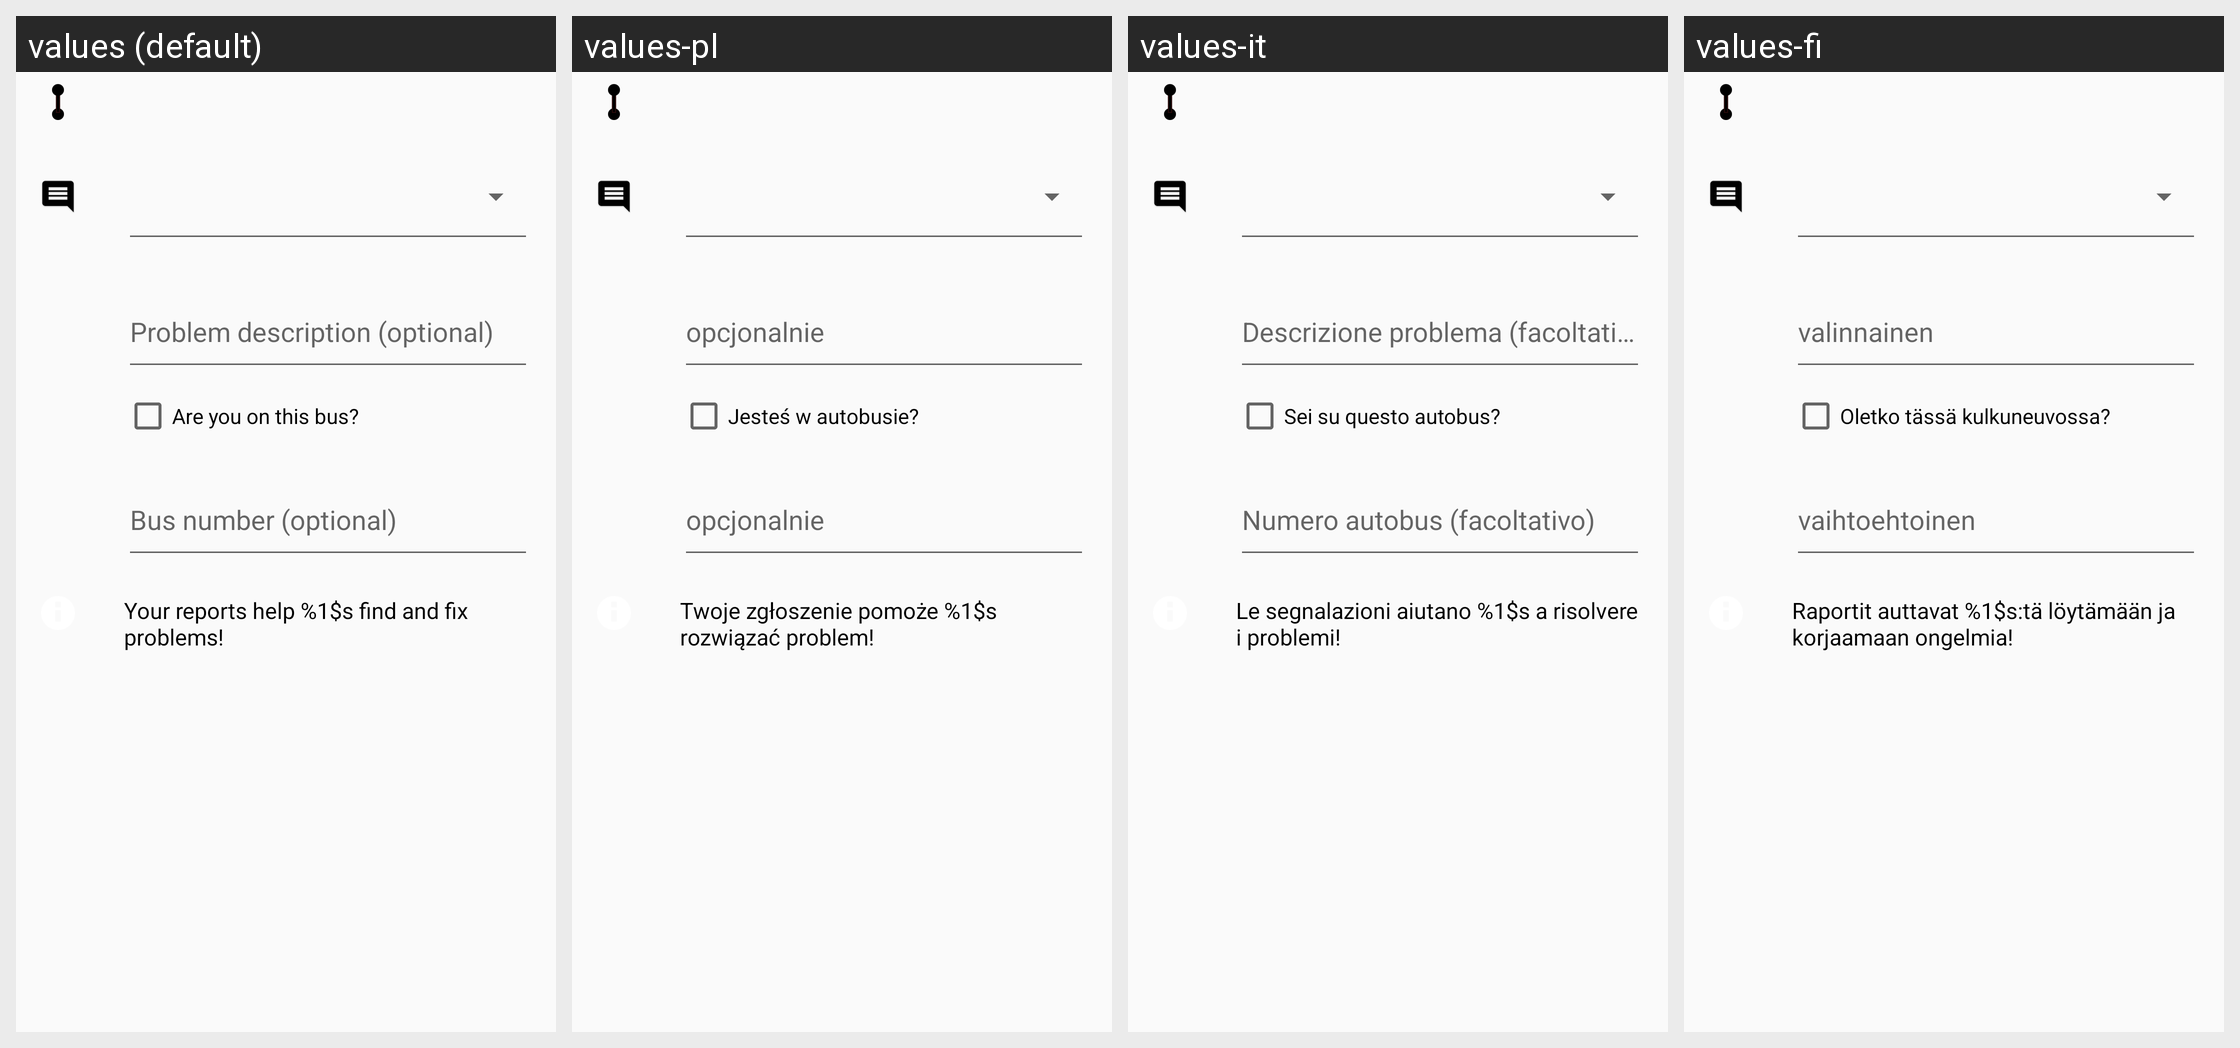

Locale-by-locale string values for the Android screen shown in this grid:
Android screen res/layout/report_trip_problem.xml rendered under 4 locales, left to right: values (default), values-pl, values-it, values-fi. Device: Nexus 5 (rendered at 1080×1920; each locale shown at half size, 540×960, under a caption strip naming it); theme Theme.OneBusAway.NoActionBar.
Other locales in the repository, not shown: values-es.
Strings drawn on this screen, with the default value and each locale's value (text and hints the layout hard-codes, and strings that could not be matched under every locale, appear in the picture but are not listed):

report_problem_comment_hint
  values: Problem description (optional)
  values-pl: opcjonalnie
  values-it: Descrizione problema (facoltativo)
  values-fi: valinnainen

report_problem_onvehicle_bus
  values: Are you on this bus?
  values-pl: Jesteś w autobusie?
  values-it: Sei su questo autobus?
  values-fi: Oletko tässä kulkuneuvossa?

report_problem_uservehicle_hint
  values: Bus number (optional)
  values-pl: opcjonalnie
  values-it: Numero autobus (facoltativo)
  values-fi: vaihtoehtoinen

report_problem_hint
  values: Your reports help %1$s find and fix problems!
  values-pl: Twoje zgłoszenie pomoże %1$s rozwiązać problem!
  values-it: Le segnalazioni aiutano %1$s a risolvere i problemi!
  values-fi: Raportit auttavat %1$s:tä löytämään ja korjaamaan ongelmia!
